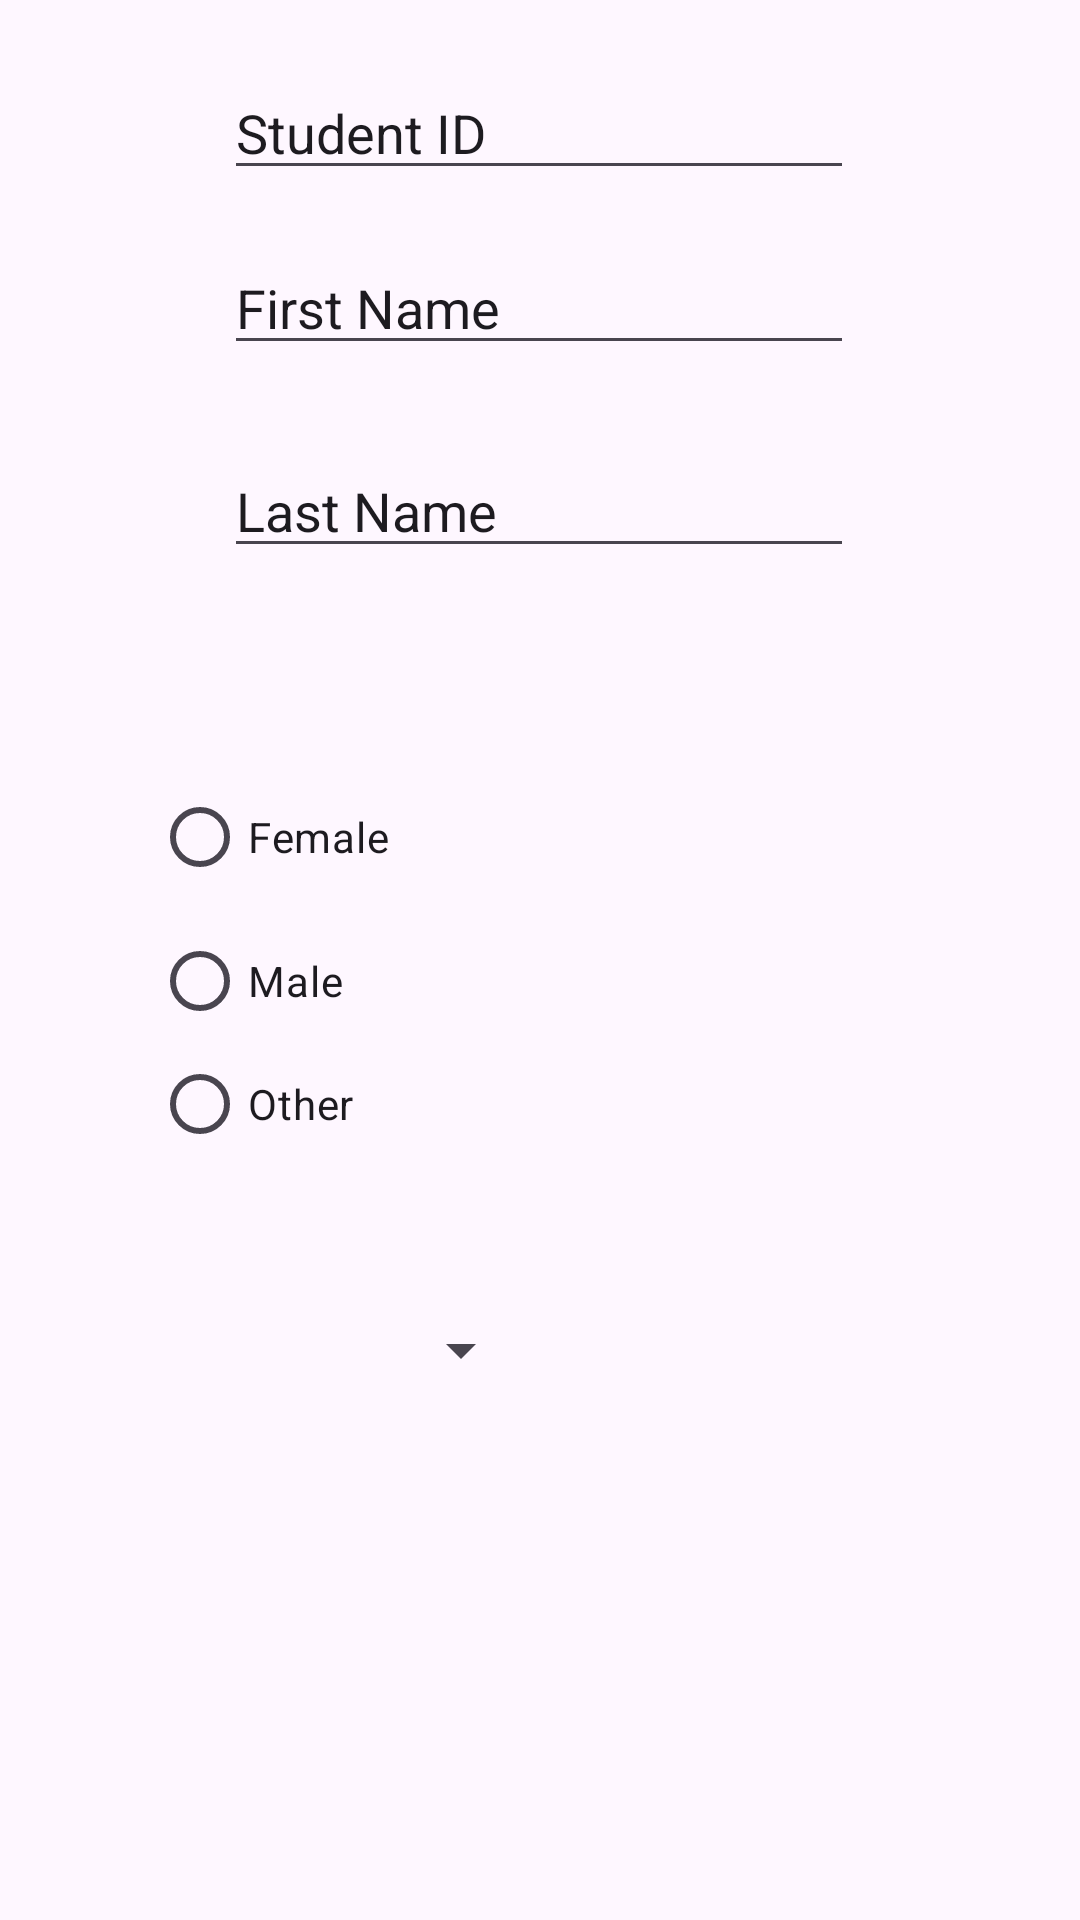

Write the Android layout XML for this screen, with the resource values it uses.
<!-- AndroidManifest.xml: application theme Theme.MyLab4Application -->
<!-- res/layout/write_layout.xml -->
<?xml version="1.0" encoding="utf-8"?>
<androidx.constraintlayout.widget.ConstraintLayout xmlns:android="http://schemas.android.com/apk/res/android"
    xmlns:app="http://schemas.android.com/apk/res-auto"
    xmlns:tools="http://schemas.android.com/tools"
    android:layout_width="match_parent"
    android:layout_height="match_parent"
    tools:context=".MainActivity">

    <EditText
        android:id="@+id/studentID_editText"
        android:layout_width="wrap_content"
        android:layout_height="wrap_content"
        android:ems="10"
        android:inputType="text"
        android:text="Student ID"
        app:layout_constraintBottom_toBottomOf="parent"
        app:layout_constraintEnd_toEndOf="parent"
        app:layout_constraintHorizontal_bias="0.497"
        app:layout_constraintStart_toStartOf="parent"
        app:layout_constraintTop_toTopOf="parent"
        app:layout_constraintVertical_bias="0.037" />

    <EditText
        android:id="@+id/firstName_editText"
        android:layout_width="wrap_content"
        android:layout_height="wrap_content"
        android:ems="10"
        android:inputType="text"
        android:text="First Name"
        app:layout_constraintBottom_toBottomOf="parent"
        app:layout_constraintEnd_toEndOf="parent"
        app:layout_constraintHorizontal_bias="0.497"
        app:layout_constraintStart_toStartOf="parent"
        app:layout_constraintTop_toTopOf="parent"
        app:layout_constraintVertical_bias="0.134" />

    <EditText
        android:id="@+id/lastName_editText"
        android:layout_width="wrap_content"
        android:layout_height="wrap_content"
        android:ems="10"
        android:inputType="text"
        android:text="Last Name"
        app:layout_constraintBottom_toBottomOf="parent"
        app:layout_constraintEnd_toEndOf="parent"
        app:layout_constraintHorizontal_bias="0.497"
        app:layout_constraintStart_toStartOf="parent"
        app:layout_constraintTop_toTopOf="parent"
        app:layout_constraintVertical_bias="0.247" />

    <RadioGroup
        android:id="@+id/gender_group"
        android:layout_width="259dp"
        android:layout_height="130dp"
        app:layout_constraintBottom_toBottomOf="parent"
        app:layout_constraintEnd_toEndOf="parent"
        app:layout_constraintStart_toStartOf="parent"
        app:layout_constraintTop_toTopOf="parent">

        <RadioButton
            android:id="@+id/female_button"
            android:layout_width="match_parent"
            android:layout_height="wrap_content"
            android:text="Female" />

        <RadioButton
            android:id="@+id/male_button"
            android:layout_width="match_parent"
            android:layout_height="wrap_content"
            android:text="Male" />

        <RadioButton
            android:id="@+id/other_button"
            android:layout_width="match_parent"
            android:layout_height="wrap_content"
            android:text="Other" />
    </RadioGroup>

    <Spinner
        android:id="@+id/division_spinner"
        android:layout_width="wrap_content"
        android:layout_height="wrap_content"
        app:layout_constraintBottom_toBottomOf="parent"
        app:layout_constraintEnd_toEndOf="parent"
        app:layout_constraintHorizontal_bias="0.416"
        app:layout_constraintStart_toStartOf="parent"
        app:layout_constraintTop_toTopOf="parent"
        app:layout_constraintVertical_bias="0.711" />

</androidx.constraintlayout.widget.ConstraintLayout>
<!-- resources referenced by this layout -->
<resources>
  <style name="Theme.MyLab4Application" parent="Base.Theme.MyLab4Application" />
  <style name="Base.Theme.MyLab4Application" parent="Theme.Material3.DayNight.NoActionBar">
          
          
      </style>
</resources>
